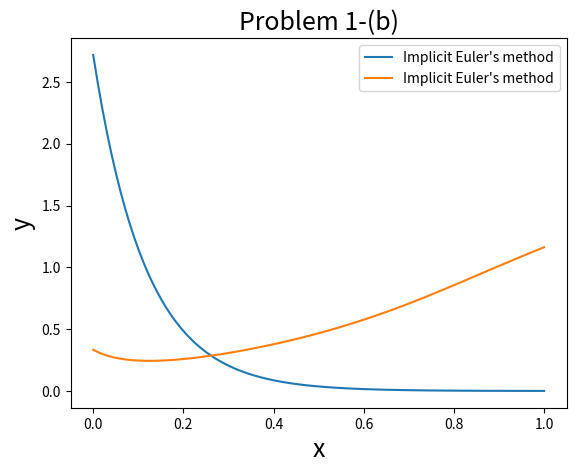

Reproduce this figure in Python.
#!/usr/bin/env python3
# -*- coding: utf-8 -*-
"""
Problem 1:Python code for solving initial value problem using backward integration with Euler's method
Created on Wed Apr  1 13:28:50 2020

@author: krishnendu
"""

import numpy as np
from scipy.optimize import *
import matplotlib.pyplot as plt
from scipy.integrate import *
#Problem 1: 
def fun1(y):                          #defining the function for derivative 
    return -9*y

def func1(x,y):                        #defining the function for doing the implicit Euler's method
    return x-y-h1*fun1(x)

a1=0             #starting point                         
b1=1              #ending point
N1=100         #number of mesh points
x1=np.linspace(a1,b1,N1)                  #creating mesh point
h1=(b1-a1)/(N1-1)   #step size
w1=np.zeros(N1)
f1=np.zeros(N1)
w1[0]=np.exp(1)                  #putting the initial condition
f1[0]=np.exp(1 )                    #putting the initial condition
for i in range(N1-1):                  #iteration 
    f1[i+1]=f1[i]+h1*fun1(w1[i])   #finding the guess value for implicit Euler's method using explicit Euler's method
    
    w1[i+1]=newton(func1,f1[i+1],args=(w1[i],))   #finding the value of y

plt.plot(x1,w1,label="Implicit Euler's method")    
plt.xlabel("x",size=18)
plt.ylabel("y",size=18)
plt.title("Problem 1-(a)",size=18)
plt.legend()
plt.grid()
plt.show()

#Problem 2:                     #defining the function for derivative 

a2=0             #starting point                         
b2=1              #ending point
N2=100         #number of mesh points
x2=np.linspace(a2,b2,N2)                  #creating mesh point
h2=(b2-a2)/(N2-1)   #step size

def fun2(y,x):                      #defining the function for derivative 
    return -20*(y-x)**2+2*x

def func2(x,y,z):                       #defining the function for doing the implicit Euler's method
    return x-y-h2*fun2(x,z)

w2=np.zeros(N2)
f2=np.zeros(N2)
w2[0]=1/3                              #putting the initial value
f2[0]=1/3                                #putting the initial value
for i in range(N2-1):                    #iteration
    f2[i+1]=f2[i]+h2*fun2(w2[i],x2[i])     #finding the guess value for implicit Euler's method using explicit Euler's method
    
    w2[i+1]=newton(func2,f2[i+1],args=(w2[i],x2[i+1],))  #finding value of y
    
plt.plot(x2,w2,label="Implicit Euler's method")
plt.xlabel("x",size=18)
plt.ylabel("y",size=18)
plt.title("Problem 1-(b)",size=18)
plt.legend()
plt.grid()
plt.show()